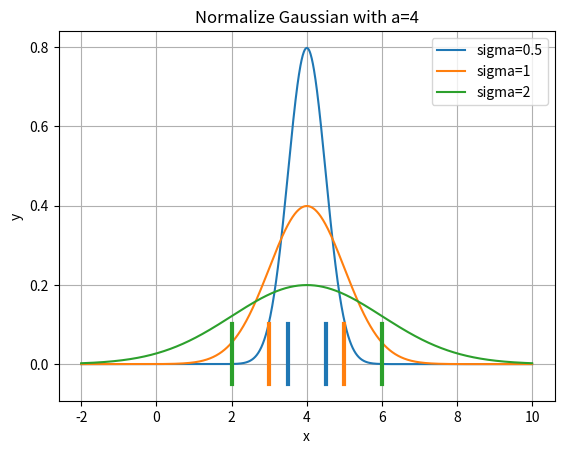

Source code (Python):
"""
使用sympy求解积分
$$I =\int_{-\infty}^{\infty} A e^{-\lambda\left(x-a\right)^2}dx$$
"""

from sympy import *
import matplotlib.pyplot as plt
import numpy as np


def rho_f(x, a, sig):
	return np.sqrt(1/(2*np.pi*sig**2))*np.exp(-(x-a)**2/(2*sig**2))


def run():
	"""
	求解积分
	:return:
	"""

	# 定义符号
	A, lam, a, x = symbols("A lam a x", real=True)
	# 定义lam范围，为正
	assumptions.assume.global_assumptions.add(Q.positive(lam))

	rho = Function('rho')(x)
	rho = A*exp(-lam*(x-a)**2)

	ret = integrate(rho, (x, -oo, oo))
	print(ret)

	rho = sqrt(lam//pi)*exp(-lam*(x-a)**2)
	print(integrate(rho, (x, -oo, oo)))
	print(integrate(x*rho, (x, -oo, oo)))
	print(integrate(x*x*rho, (x, -oo, oo)))
	# 已解出


def run2():
	"""
	已求解积分画图
	:return:
	"""
	x_r = np.arange(-2, 10, 0.01)
	x_ave = 4
	for s in [0.5, 1, 2]:
		p = plt.plot(x_r, rho_f(x_r, x_ave, s), label=f'sigma={s}')
		x1 = x_ave - s
		plt.plot([x1, x1], [-0.05, 0.1], color=p[0].get_color(), linestyle='-', linewidth=3)
		x2 = x_ave + s
		plt.plot([x2, x2], [-0.05, 0.1], color=p[0].get_color(), linestyle='-', linewidth=3)


	plt.legend()
	plt.title('Normalize Gaussian with a=4')
	plt.xlabel('x')
	plt.ylabel('y')
	plt.grid(True, which='both')
	plt.show()


if __name__ == '__main__':
	run()
	run2()
